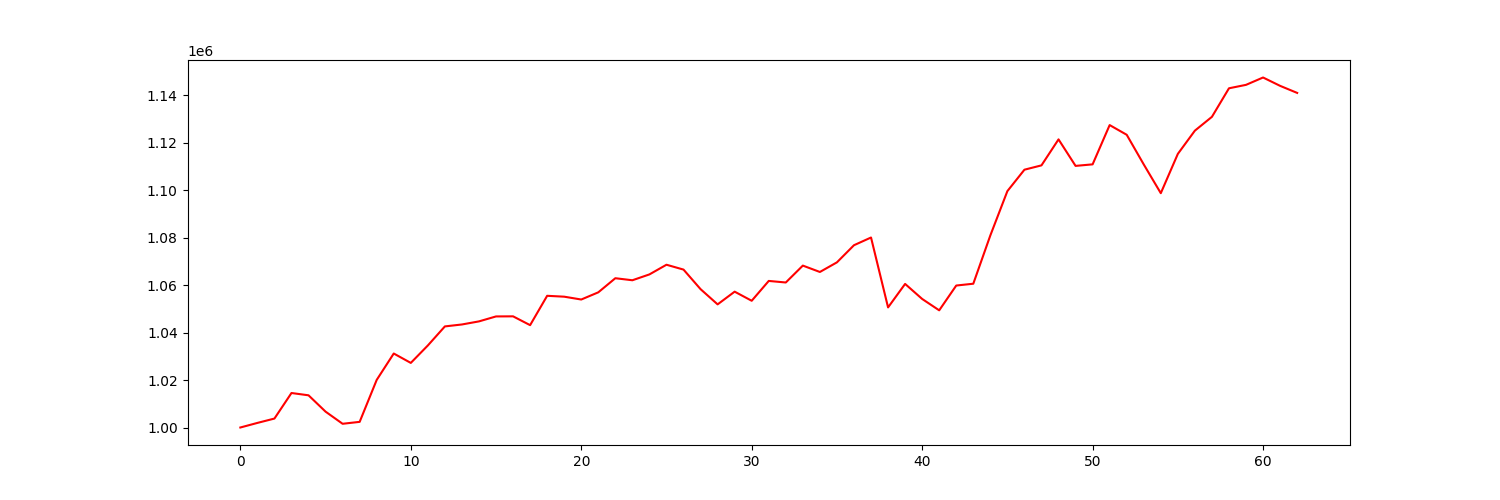

Values plotted in this chart, from the file beside it:
account_value, date, daily_return
1000000, 2021-10-04, 
1001930, 2021-10-05, 0.00193
1003767, 2021-10-06, 0.001833
1014535, 2021-10-07, 0.01073
1013567, 2021-10-08, -0.000954
1006682, 2021-10-11, -0.006793
1001566, 2021-10-12, -0.005082
1002376, 2021-10-13, 0.0008092
1020059, 2021-10-14, 0.01764
1031180, 2021-10-15, 0.0109
1027220, 2021-10-18, -0.00384
1034569, 2021-10-19, 0.007154
1042604, 2021-10-20, 0.007766
1043421, 2021-10-21, 0.0007834
1044721, 2021-10-22, 0.001246
1046809, 2021-10-25, 0.001999
1046849, 2021-10-26, 3.7550567119737366e-05
1043134, 2021-10-27, -0.003549
1055504, 2021-10-28, 0.01186
1055131, 2021-10-29, -0.000353
1053937, 2021-11-01, -0.001132
1056967, 2021-11-02, 0.002875
1062913, 2021-11-03, 0.005626
1062055, 2021-11-04, -0.0008071
1064522, 2021-11-05, 0.002323
1068597, 2021-11-08, 0.003828
1066550, 2021-11-09, -0.001916
1058305, 2021-11-10, -0.00773
1051892, 2021-11-11, -0.00606
1057250, 2021-11-12, 0.005094
1053410, 2021-11-15, -0.003631
1061772, 2021-11-16, 0.007938
1061112, 2021-11-17, -0.000622
1068235, 2021-11-18, 0.006713
1065544, 2021-11-19, -0.002518
1069603, 2021-11-22, 0.003809
1076823, 2021-11-23, 0.00675
1080071, 2021-11-24, 0.003017
1050612, 2021-11-26, -0.02728
1060510, 2021-11-29, 0.009421
1054176, 2021-11-30, -0.005973
1049383, 2021-12-01, -0.004547
1059831, 2021-12-02, 0.009956
1060596, 2021-12-03, 0.0007221
1080955, 2021-12-06, 0.0192
1099623, 2021-12-07, 0.01727
1108649, 2021-12-08, 0.008208
1110477, 2021-12-09, 0.001649
1121429, 2021-12-10, 0.009862
1110254, 2021-12-13, -0.009965
1110903, 2021-12-14, 0.0005844
1127455, 2021-12-15, 0.0149
1123369, 2021-12-16, -0.003625
1110868, 2021-12-17, -0.01113
1098751, 2021-12-20, -0.01091
1115311, 2021-12-21, 0.01507
1125107, 2021-12-22, 0.008783
1130935, 2021-12-23, 0.005181
1142961, 2021-12-27, 0.01063
1144409, 2021-12-28, 0.001266
... 3 more rows
